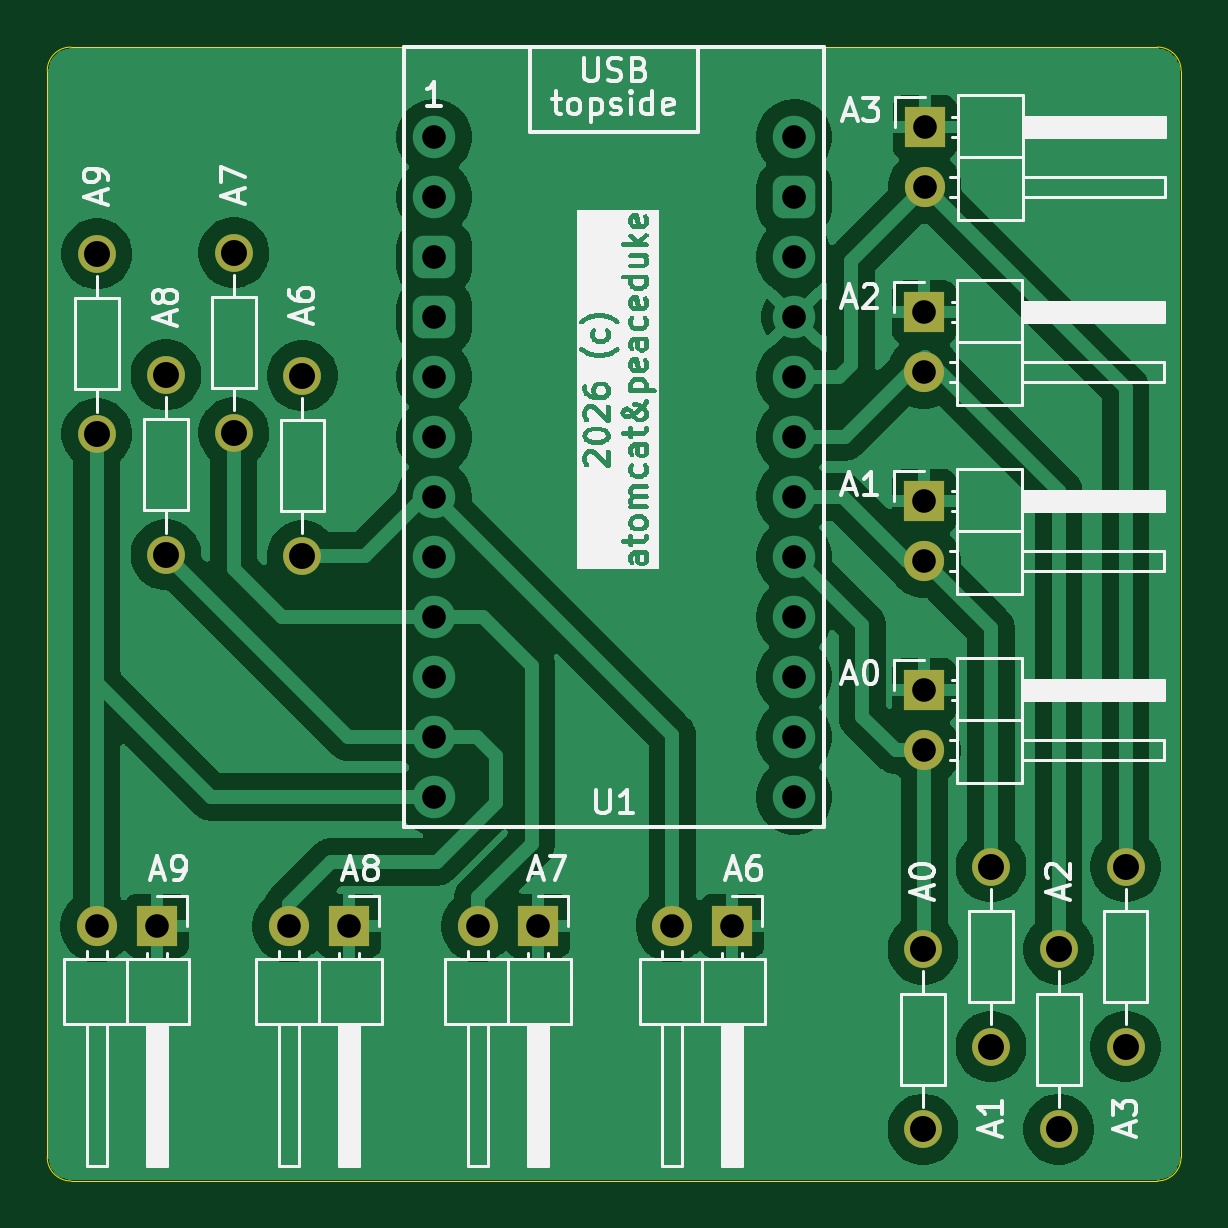
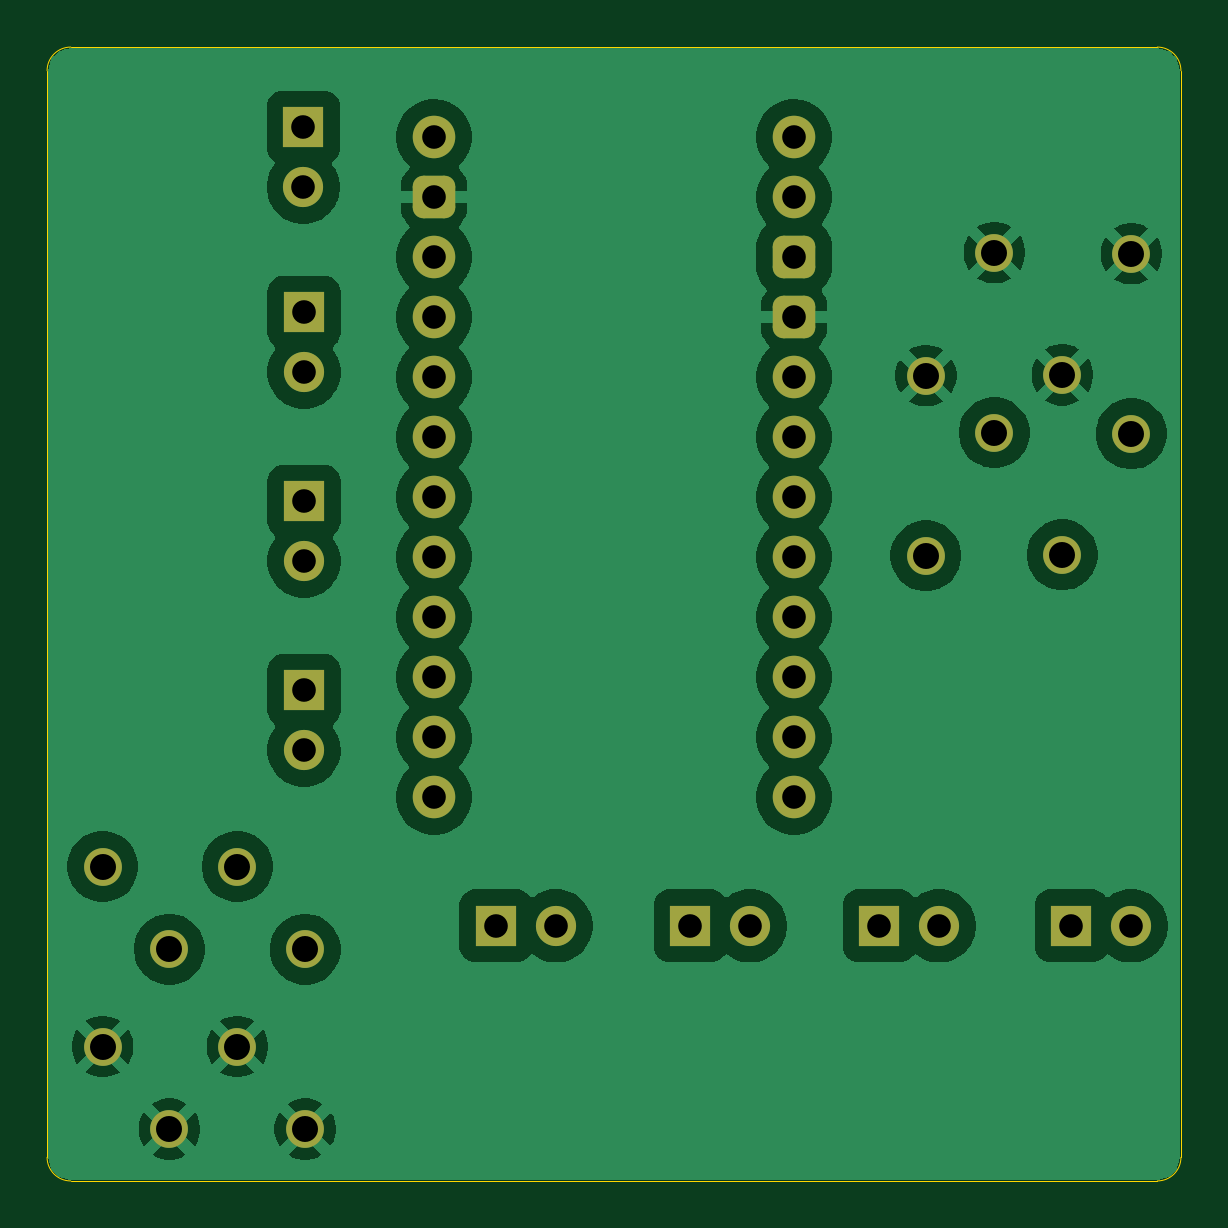
Circuit board: 11 layer files. Board 48.0 x 48.0 mm.
- bottom_copper: Pro Micro FSR PCB-B_Cu.gbl (74182 bytes)
- bottom_mask: Pro Micro FSR PCB-B_Mask.gbs (2762 bytes)
- paste: Pro Micro FSR PCB-B_Paste.gbp (507 bytes)
- bottom_silk: Pro Micro FSR PCB-B_Silkscreen.gbo (2772 bytes)
- outline: Pro Micro FSR PCB-Edge_Cuts.gm1 (1045 bytes)
- top_copper: Pro Micro FSR PCB-F_Cu.gtl (78232 bytes)
- top_mask: Pro Micro FSR PCB-F_Mask.gts (1463 bytes)
- paste: Pro Micro FSR PCB-F_Paste.gtp (507 bytes)
- top_silk: Pro Micro FSR PCB-F_Silkscreen.gto (94185 bytes)
- drill: Pro Micro FSR PCB-NPTH.drl (269 bytes)
- drill: Pro Micro FSR PCB-PTH.drl (1234 bytes)

=== bottom_copper: Pro Micro FSR PCB-B_Cu.gbl (74182 bytes, source omitted) ===
=== bottom_mask: Pro Micro FSR PCB-B_Mask.gbs (2762 bytes, source withheld) ===
=== paste: Pro Micro FSR PCB-B_Paste.gbp ===
G04 #@! TF.GenerationSoftware,KiCad,Pcbnew,9.0.2*
G04 #@! TF.CreationDate,2026-08-11T20:35:35+03:00*
G04 #@! TF.ProjectId,fixed_new_new_2026_copyright,66697865-645f-46e6-9577-5f6e65775f32,rev?*
G04 #@! TF.SameCoordinates,Original*
G04 #@! TF.FileFunction,Paste,Bot*
G04 #@! TF.FilePolarity,Positive*
%FSLAX46Y46*%
G04 Gerber Fmt 4.6, Leading zero omitted, Abs format (unit mm)*
G04 Created by KiCad (PCBNEW 9.0.2) date 2026-08-11 20:35:35*
%MOMM*%
%LPD*%
G01*
G04 APERTURE LIST*
G04 APERTURE END LIST*
M02*

=== bottom_silk: Pro Micro FSR PCB-B_Silkscreen.gbo (2772 bytes, source withheld) ===
=== outline: Pro Micro FSR PCB-Edge_Cuts.gm1 ===
G04 #@! TF.GenerationSoftware,KiCad,Pcbnew,9.0.2*
G04 #@! TF.CreationDate,2026-08-11T20:35:35+03:00*
G04 #@! TF.ProjectId,fixed_new_new_2026_copyright,66697865-645f-46e6-9577-5f6e65775f32,rev?*
G04 #@! TF.SameCoordinates,Original*
G04 #@! TF.FileFunction,Profile,NP*
%FSLAX46Y46*%
G04 Gerber Fmt 4.6, Leading zero omitted, Abs format (unit mm)*
G04 Created by KiCad (PCBNEW 9.0.2) date 2026-08-11 20:35:35*
%MOMM*%
%LPD*%
G01*
G04 APERTURE LIST*
G04 #@! TA.AperFunction,Profile*
%ADD10C,0.050000*%
G04 #@! TD*
G04 APERTURE END LIST*
D10*
X212500000Y-40000000D02*
X166500000Y-40000000D01*
X165500000Y-41000000D02*
X165500000Y-87000000D01*
X165500000Y-41000000D02*
G75*
G02*
X166500000Y-40000000I1000000J0D01*
G01*
X166500000Y-88000000D02*
G75*
G02*
X165500000Y-87000000I0J1000000D01*
G01*
X166500000Y-88000000D02*
X212500000Y-88000000D01*
X213500000Y-87000000D02*
X213500000Y-41000000D01*
X212500000Y-40000000D02*
G75*
G02*
X213500000Y-41000000I0J-1000000D01*
G01*
X213500000Y-87000000D02*
G75*
G02*
X212500000Y-88000000I-1000000J0D01*
G01*
M02*

=== top_copper: Pro Micro FSR PCB-F_Cu.gtl (78232 bytes, source omitted) ===
=== top_mask: Pro Micro FSR PCB-F_Mask.gts ===
G04 #@! TF.GenerationSoftware,KiCad,Pcbnew,9.0.2*
G04 #@! TF.CreationDate,2026-08-11T20:35:35+03:00*
G04 #@! TF.ProjectId,fixed_new_new_2026_copyright,66697865-645f-46e6-9577-5f6e65775f32,rev?*
G04 #@! TF.SameCoordinates,Original*
G04 #@! TF.FileFunction,Soldermask,Top*
G04 #@! TF.FilePolarity,Negative*
%FSLAX46Y46*%
G04 Gerber Fmt 4.6, Leading zero omitted, Abs format (unit mm)*
G04 Created by KiCad (PCBNEW 9.0.2) date 2026-08-11 20:35:35*
%MOMM*%
%LPD*%
G01*
G04 APERTURE LIST*
%ADD10R,1.700000X1.700000*%
%ADD11C,1.700000*%
%ADD12C,1.600000*%
G04 APERTURE END LIST*
D10*
X194500000Y-77200000D03*
D11*
X191960000Y-77200000D03*
D10*
X186275000Y-77200000D03*
D11*
X183735000Y-77200000D03*
D10*
X178275000Y-77200000D03*
D11*
X175735000Y-77200000D03*
D10*
X170140000Y-77200000D03*
D11*
X167600000Y-77200000D03*
D10*
X202625000Y-67225000D03*
D11*
X202625000Y-69765000D03*
D10*
X202625000Y-59225000D03*
D11*
X202625000Y-61765000D03*
D10*
X202625000Y-51225000D03*
D11*
X202625000Y-53765000D03*
D10*
X202650000Y-43393250D03*
D11*
X202650000Y-45933250D03*
D12*
X202575000Y-78190000D03*
X202575000Y-85810000D03*
X205450000Y-74690000D03*
X205450000Y-82310000D03*
X208325000Y-78190000D03*
X208325000Y-85810000D03*
X211150000Y-74690000D03*
X211150000Y-82310000D03*
X170525000Y-61495000D03*
X170525000Y-53875000D03*
X167600000Y-56370000D03*
X167600000Y-48750000D03*
X176300000Y-53910000D03*
X176300000Y-61530000D03*
X173400000Y-56320000D03*
X173400000Y-48700000D03*
M02*

=== paste: Pro Micro FSR PCB-F_Paste.gtp ===
G04 #@! TF.GenerationSoftware,KiCad,Pcbnew,9.0.2*
G04 #@! TF.CreationDate,2026-08-11T20:35:35+03:00*
G04 #@! TF.ProjectId,fixed_new_new_2026_copyright,66697865-645f-46e6-9577-5f6e65775f32,rev?*
G04 #@! TF.SameCoordinates,Original*
G04 #@! TF.FileFunction,Paste,Top*
G04 #@! TF.FilePolarity,Positive*
%FSLAX46Y46*%
G04 Gerber Fmt 4.6, Leading zero omitted, Abs format (unit mm)*
G04 Created by KiCad (PCBNEW 9.0.2) date 2026-08-11 20:35:35*
%MOMM*%
%LPD*%
G01*
G04 APERTURE LIST*
G04 APERTURE END LIST*
M02*

=== top_silk: Pro Micro FSR PCB-F_Silkscreen.gto (94185 bytes, source omitted) ===
=== drill: Pro Micro FSR PCB-NPTH.drl ===
M48
; DRILL file {KiCad 9.0.2} date 2026-06-01T18:40:14+0300
; FORMAT={-:-/ absolute / metric / decimal}
; #@! TF.CreationDate,2026-06-01T18:40:14+03:00
; #@! TF.GenerationSoftware,Kicad,Pcbnew,9.0.2
; #@! TF.FileFunction,NonPlated,1,2,NPTH
FMAT,2
METRIC
%
G90
G05
M30

=== drill: Pro Micro FSR PCB-PTH.drl ===
M48
; DRILL file {KiCad 9.0.2} date 2026-06-01T18:40:14+0300
; FORMAT={-:-/ absolute / metric / decimal}
; #@! TF.CreationDate,2026-06-01T18:40:14+03:00
; #@! TF.GenerationSoftware,Kicad,Pcbnew,9.0.2
; #@! TF.FileFunction,Plated,1,2,PTH
FMAT,2
METRIC
; #@! TA.AperFunction,Plated,PTH,ComponentDrill
T1C1.000
; #@! TA.AperFunction,Plated,PTH,ComponentDrill
T2C1.100
%
G90
G05
T1
X167.6Y-77.2
X170.14Y-77.2
X175.735Y-77.2
X178.275Y-77.2
X181.88Y-43.81
X181.88Y-46.35
X181.88Y-48.89
X181.88Y-51.43
X181.88Y-53.97
X181.88Y-56.51
X181.88Y-59.05
X181.88Y-61.59
X181.88Y-64.13
X181.88Y-66.67
X181.88Y-69.21
X181.88Y-71.75
X183.735Y-77.2
X186.275Y-77.2
X191.96Y-77.2
X194.5Y-77.2
X197.12Y-43.81
X197.12Y-46.35
X197.12Y-48.89
X197.12Y-51.43
X197.12Y-53.97
X197.12Y-56.51
X197.12Y-59.05
X197.12Y-61.59
X197.12Y-64.13
X197.12Y-66.67
X197.12Y-69.21
X197.12Y-71.75
X202.625Y-51.225
X202.625Y-53.765
X202.625Y-59.225
X202.625Y-61.765
X202.625Y-67.225
X202.625Y-69.765
X202.65Y-43.393
X202.65Y-45.933
T2
X167.6Y-48.75
X167.6Y-56.37
X170.525Y-53.875
X170.525Y-61.495
X173.4Y-48.7
X173.4Y-56.32
X176.3Y-53.91
X176.3Y-61.53
X202.575Y-78.19
X202.575Y-85.81
X205.45Y-74.69
X205.45Y-82.31
X208.325Y-78.19
X208.325Y-85.81
X211.15Y-74.69
X211.15Y-82.31
M30
